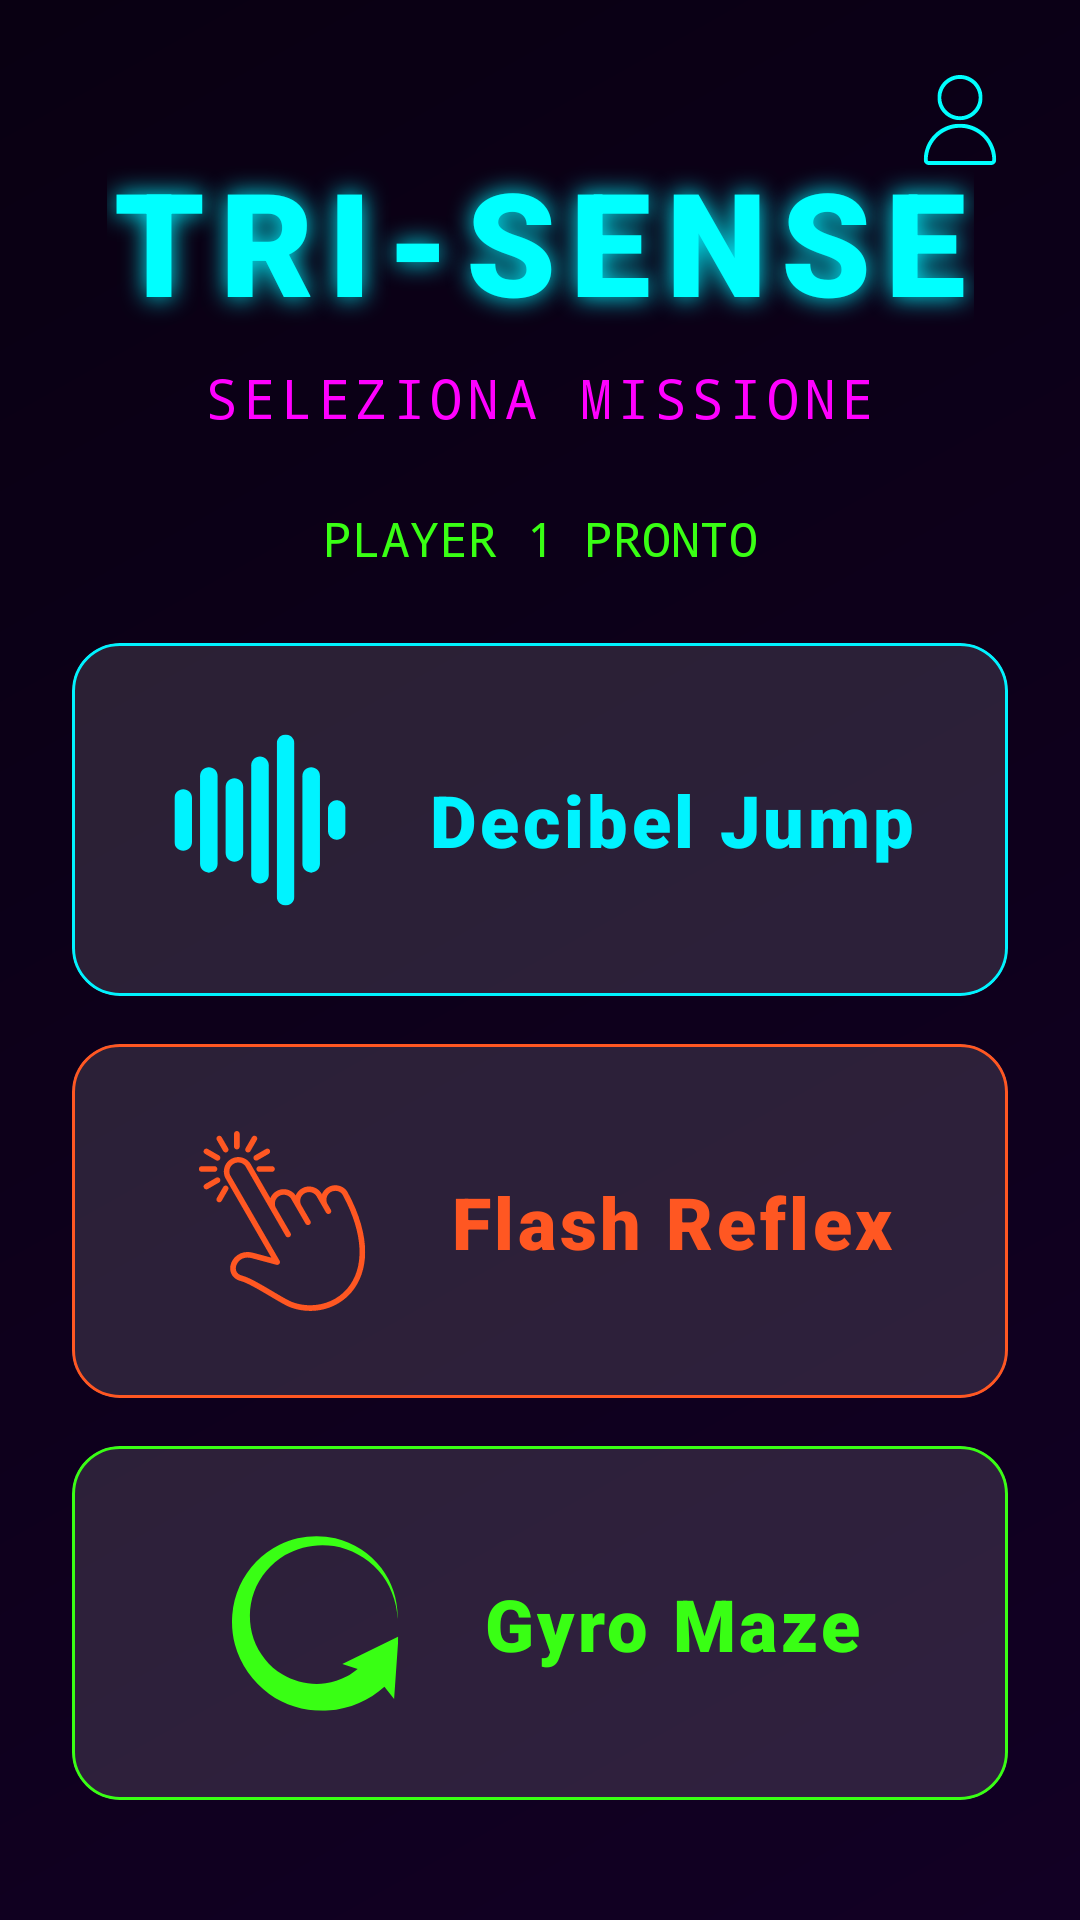

Reconstruct the res/layout file that produces this screen, plus the resources it refers to.
<!-- AndroidManifest.xml: application theme Theme.TriSense -->
<!-- res/layout/activity_gameselection.xml -->
<?xml version="1.0" encoding="utf-8"?>
<androidx.constraintlayout.widget.ConstraintLayout xmlns:android="http://schemas.android.com/apk/res/android"
    xmlns:app="http://schemas.android.com/apk/res-auto"
    xmlns:tools="http://schemas.android.com/tools"
    android:id="@+id/main"
    android:layout_width="match_parent"
    android:layout_height="match_parent"
    android:background="@drawable/bg_main_gradient"
    tools:context=".activities.GameSelectionActivity">

    <TextView
        android:id="@+id/testoTitle"
        android:layout_width="wrap_content"
        android:layout_height="wrap_content"
        android:layout_marginTop="48dp"
        android:fontFamily="sans-serif-black"
        android:text="TRI-SENSE"
        android:textColor="@color/neon_cyan"
        android:textSize="48sp"
        android:letterSpacing="0.1"
        android:shadowColor="@color/neon_blue"
        android:shadowDx="0"
        android:shadowDy="0"
        android:shadowRadius="20"
        app:layout_constraintEnd_toEndOf="parent"
        app:layout_constraintStart_toStartOf="parent"
        app:layout_constraintTop_toTopOf="parent" />

    <ImageButton
        android:id="@+id/btnProfile"
        android:layout_width="48dp"
        android:layout_height="48dp"
        android:layout_margin="16dp"
        android:background="?attr/selectableItemBackgroundBorderless"
        android:padding="8dp"
        android:scaleType="fitCenter"
        android:src="@drawable/logo_profile"
        android:contentDescription="Profile"
        app:tint="@color/neon_cyan"
        app:layout_constraintEnd_toEndOf="parent"
        app:layout_constraintTop_toTopOf="parent" />

    <TextView
        android:id="@+id/subTitle"
        android:layout_width="wrap_content"
        android:layout_height="wrap_content"
        android:layout_marginTop="8dp"
        android:fontFamily="monospace"
        android:text="SELEZIONA MISSIONE"
        android:textColor="@color/neon_magenta"
        android:textSize="18sp"
        android:letterSpacing="0.1"
        app:layout_constraintEnd_toEndOf="parent"
        app:layout_constraintStart_toStartOf="parent"
        app:layout_constraintTop_toBottomOf="@id/testoTitle" />

    <TextView
        android:id="@+id/txtWelcome"
        android:layout_width="wrap_content"
        android:layout_height="wrap_content"
        android:layout_marginTop="24dp"
        android:fontFamily="monospace"
        android:text="PLAYER 1 PRONTO"
        android:textColor="@color/terminal_green"
        android:textSize="16sp"
        app:layout_constraintEnd_toEndOf="parent"
        app:layout_constraintStart_toStartOf="parent"
        app:layout_constraintTop_toBottomOf="@id/subTitle" />

    <LinearLayout
        android:layout_width="match_parent"
        android:layout_height="0dp"
        android:orientation="vertical"
        android:padding="24dp"
        app:layout_constraintBottom_toBottomOf="parent"
        app:layout_constraintTop_toBottomOf="@id/txtWelcome">

        
        <com.google.android.material.card.MaterialCardView
            android:id="@+id/cardGame1"
            android:layout_width="match_parent"
            android:layout_height="0dp"
            android:layout_weight="1"
            android:layout_marginBottom="16dp"
            android:clickable="true"
            android:focusable="true"
            app:cardBackgroundColor="@android:color/transparent"
            app:cardCornerRadius="16dp"
            app:cardElevation="0dp"
            app:strokeColor="@color/neon_blue"
            app:strokeWidth="1dp">

            <androidx.constraintlayout.widget.ConstraintLayout
                android:layout_width="match_parent"
                android:layout_height="match_parent"
                android:background="@drawable/card_glass"
                android:padding="16dp">

                <ImageView
                    android:id="@+id/imgGame1"
                    android:layout_width="64dp"
                    android:layout_height="64dp"
                    android:contentDescription="@string/game_1"
                    android:src="@drawable/logo_gioco1_sf"
                    app:layout_constraintBottom_toBottomOf="parent"
                    app:layout_constraintEnd_toStartOf="@id/txtGame1"
                    app:layout_constraintStart_toStartOf="parent"
                    app:layout_constraintTop_toTopOf="parent"
                    app:layout_constraintHorizontal_chainStyle="packed"
                    />

                <TextView
                    android:id="@+id/txtGame1"
                    android:layout_width="wrap_content"
                    android:layout_height="wrap_content"
                    android:layout_marginStart="24dp"
                    android:fontFamily="sans-serif-black"
                    android:text="@string/game_1"
                    android:textColor="@color/neon_blue"
                    android:textSize="24sp"
                    android:letterSpacing="0.05"
                    app:layout_constraintBottom_toBottomOf="parent"
                    app:layout_constraintEnd_toEndOf="parent"
                    app:layout_constraintStart_toEndOf="@id/imgGame1"
                    app:layout_constraintTop_toTopOf="parent"
                    />



            </androidx.constraintlayout.widget.ConstraintLayout>
        </com.google.android.material.card.MaterialCardView>

        
        <com.google.android.material.card.MaterialCardView
            android:id="@+id/cardGame2"
            android:layout_width="match_parent"
            android:layout_height="0dp"
            android:layout_weight="1"
            android:layout_marginBottom="16dp"
            android:clickable="true"
            android:focusable="true"
            app:cardBackgroundColor="@android:color/transparent"
            app:cardCornerRadius="16dp"
            app:cardElevation="0dp"
            app:strokeColor="@color/neon_orange"
            app:strokeWidth="1dp">

            <androidx.constraintlayout.widget.ConstraintLayout
                android:layout_width="match_parent"
                android:layout_height="match_parent"
                android:background="@drawable/card_glass"
                android:padding="16dp">

                <ImageView
                    android:id="@+id/imgGame2"
                    android:layout_width="64dp"
                    android:layout_height="64dp"
                    android:contentDescription="@string/game_2"
                    android:src="@drawable/logo_gioco2_sf"
                    app:layout_constraintBottom_toBottomOf="parent"
                    app:layout_constraintEnd_toStartOf="@id/txtGame2"
                    app:layout_constraintStart_toStartOf="parent"
                    app:layout_constraintTop_toTopOf="parent"
                    app:layout_constraintHorizontal_chainStyle="packed"
                    />

                <TextView
                    android:id="@+id/txtGame2"
                    android:layout_width="wrap_content"
                    android:layout_height="wrap_content"
                    android:layout_marginStart="24dp"
                    android:fontFamily="sans-serif-black"
                    android:text="@string/game_2"
                    android:textColor="@color/neon_orange"
                    android:textSize="24sp"
                    android:letterSpacing="0.05"
                    app:layout_constraintBottom_toBottomOf="parent"
                    app:layout_constraintEnd_toEndOf="parent"
                    app:layout_constraintStart_toEndOf="@id/imgGame2"
                    app:layout_constraintTop_toTopOf="parent"
                    />

            </androidx.constraintlayout.widget.ConstraintLayout>
        </com.google.android.material.card.MaterialCardView>

        
        <com.google.android.material.card.MaterialCardView
            android:id="@+id/cardGame3"
            android:layout_width="match_parent"
            android:layout_height="0dp"
            android:layout_weight="1"
            android:layout_marginBottom="16dp"
            android:clickable="true"
            android:focusable="true"
            app:cardBackgroundColor="@android:color/transparent"
            app:cardCornerRadius="16dp"
            app:cardElevation="0dp"
            app:strokeColor="@color/terminal_green"
            app:strokeWidth="1dp">

            <androidx.constraintlayout.widget.ConstraintLayout
                android:layout_width="match_parent"
                android:layout_height="match_parent"
                android:background="@drawable/card_glass"
                android:padding="16dp">

                <ImageView
                    android:id="@+id/imgGame3"
                    android:layout_width="64dp"
                    android:layout_height="64dp"
                    android:contentDescription="@string/game_3"
                    android:src="@drawable/logo_gioco3_sf"
                    app:layout_constraintBottom_toBottomOf="parent"
                    app:layout_constraintEnd_toStartOf="@id/txtGame3"
                    app:layout_constraintStart_toStartOf="parent"
                    app:layout_constraintTop_toTopOf="parent"
                    app:layout_constraintHorizontal_chainStyle="packed"
                    />

                <TextView
                    android:id="@+id/txtGame3"
                    android:layout_width="wrap_content"
                    android:layout_height="wrap_content"
                    android:layout_marginStart="24dp"
                    android:fontFamily="sans-serif-black"
                    android:text="@string/game_3"
                    android:textColor="@color/terminal_green"
                    android:textSize="24sp"
                    android:letterSpacing="0.05"
                    app:layout_constraintBottom_toBottomOf="parent"
                    app:layout_constraintEnd_toEndOf="parent"
                    app:layout_constraintStart_toEndOf="@id/imgGame3"
                    app:layout_constraintTop_toTopOf="parent"
                    />


            </androidx.constraintlayout.widget.ConstraintLayout>
        </com.google.android.material.card.MaterialCardView>

    </LinearLayout>

</androidx.constraintlayout.widget.ConstraintLayout>
<!-- resources referenced by this layout -->
<resources>
  <color name="neon_blue">#00F3FF</color>
  <color name="neon_cyan">#00FFFF</color>
  <color name="neon_magenta">#FF00FF</color>
  <color name="neon_orange">#FF5722</color>
  <color name="terminal_green">#39FF14</color>
  <!-- drawable bg_main_gradient (drawable) -->
  <?xml version="1.0" encoding="utf-8"?>
  <shape xmlns:android="http://schemas.android.com/apk/res/android">
      <gradient
          android:angle="315"
          android:startColor="@color/deep_purple_dark"
          android:endColor="@color/deep_purple_bg"
          android:type="linear" />
      <ordering>
          
      </ordering>
  </shape>
  <!-- drawable card_glass (drawable) -->
  <?xml version="1.0" encoding="utf-8"?>
  <shape xmlns:android="http://schemas.android.com/apk/res/android">
      <solid android:color="@color/glass_white" />
      <corners android:radius="12dp" />
      <stroke
          android:width="1dp"
          android:color="@color/glass_stroke" />
  </shape>
  <!-- drawable logo_gioco1_sf: vector/xml drawable (drawable, 2780 chars, omitted) -->
  <!-- drawable logo_gioco2_sf: vector/xml drawable (drawable, 22536 chars, omitted) -->
  <!-- drawable logo_gioco3_sf (drawable) -->
  <vector xmlns:android="http://schemas.android.com/apk/res/android"
      android:width="500dp"
      android:height="500dp"
      android:viewportWidth="375"
      android:viewportHeight="375">
    <group>
      <clip-path
          android:pathData="M25,17L350.55,17L350.55,360L25,360ZM25,17"/>
      <group>
        <clip-path
            android:pathData="M25,17h326v343h-326z"/>
        <group>
          <clip-path
              android:pathData="M25.2,17.76L350.55,17.76L350.55,359L25.2,359ZM25.2,17.76"/>
          <path
              android:pathData="M348.84,179.66C349.91,144.61 338.92,108.8 317.04,80.16C295.16,51.63 263.02,30.61 227.15,22.07C191.28,13.86 152.16,17.88 118.25,34.59C84.46,51.36 56.37,80.09 40.3,115.26C32.22,132.8 27.54,151.96 25.95,171.33C24.45,190.71 25.88,210.57 31.09,229.64C41.43,267.8 65.3,302.42 98.05,325.98C130.86,349.55 172.43,361.12 213.44,358.61C233.97,357.17 254.45,352.3 273.55,343.92C291.57,336.02 308.38,325.16 323.1,311.88L342.01,335.75L350.55,213.96L240.83,267.46L270.82,277.29C264.09,282.95 256.78,287.91 248.97,292.07C236.39,298.78 222.56,303.18 208.23,305.3C179.46,309.12 149.16,303.4 123.58,287.82C98.14,272.21 77.91,247.48 67.69,218.56C62.55,204.08 60.29,188.56 60.34,173.02C60.47,157.47 63.04,141.77 68.58,126.98C79.57,97.39 101.14,71.37 129.09,54.81C157.09,38.38 191.19,32.07 224.18,37.09C257.05,42.42 288.33,59.44 311.13,85.02C333.84,110.67 347.34,144.58 348.84,179.66"
              android:fillColor="#39ff14"
              android:fillType="nonZero"/>
        </group>
      </group>
    </group>
  </vector>
  <!-- drawable logo_profile: vector/xml drawable (drawable, 17194 chars, omitted) -->
  <string name="game_1">Decibel Jump</string>
  <string name="game_2">Flash Reflex</string>
  <string name="game_3">Gyro Maze</string>
  <style name="Theme.TriSense" parent="Base.Theme.TriSense" />
  <color name="deep_purple_dark">#090012</color>
  <color name="deep_purple_bg">#120024</color>
  <color name="glass_white">#20FFFFFF</color>
  <color name="glass_stroke">#40FFFFFF</color>
  <style name="Base.Theme.TriSense" parent="Theme.Material3.Dark.NoActionBar">
          
          <item name="android:windowBackground">@drawable/bg_main_gradient</item>
          <item name="colorPrimary">@color/neon_blue</item>
          <item name="colorSecondary">@color/neon_magenta</item>
          <item name="android:textColor">@color/white</item>
      </style>
  <color name="white">#FFFFFFFF</color>
</resources>
